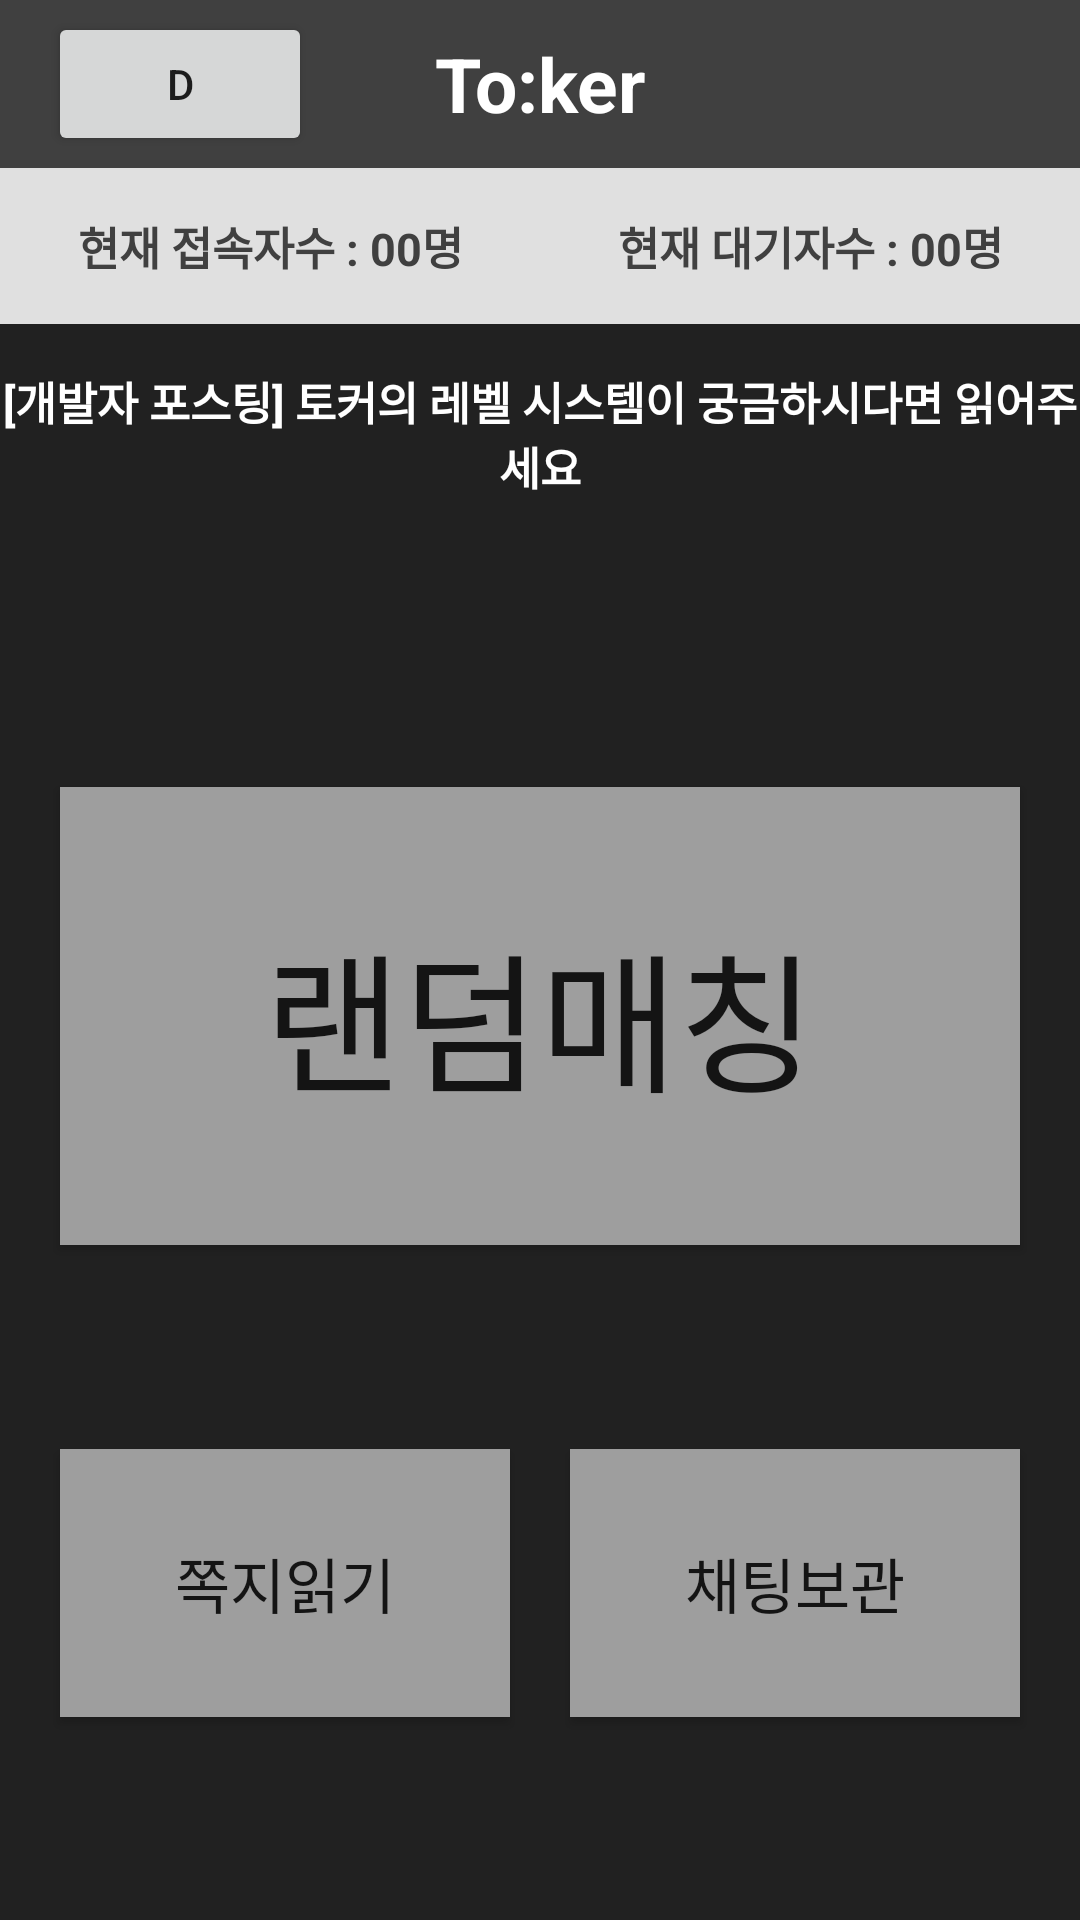

Layout XML and referenced resources for this Android screen:
<!-- AndroidManifest.xml: application theme Theme.AppCompat.Light.NoActionBar -->
<!-- res/layout/page_main.xml -->
<?xml version="1.0" encoding="utf-8"?>
<androidx.constraintlayout.widget.ConstraintLayout xmlns:android="http://schemas.android.com/apk/res/android"
    xmlns:app="http://schemas.android.com/apk/res-auto"
    xmlns:tools="http://schemas.android.com/tools"
    android:layout_width="match_parent"
    android:layout_height="match_parent"
    android:background="@color/tokerBlack"
    tools:context=".page.Page_Splash">

    <androidx.appcompat.widget.Toolbar
        android:id="@+id/page_main_toolbar"
        android:layout_width="0dp"
        android:layout_height="wrap_content"
        android:background="@color/tokerHeavyGray"
        app:layout_constraintEnd_toEndOf="parent"
        app:layout_constraintStart_toStartOf="parent"
        app:layout_constraintTop_toTopOf="parent">

        <Button
            android:id="@+id/page_main_button_communication"
            android:layout_width="wrap_content"
            android:layout_height="wrap_content"
            android:layout_gravity="left"
            android:text="D"
            />

        <TextView
            android:layout_width="wrap_content"
            android:layout_height="wrap_content"
            android:layout_gravity="center"
            android:text="To:ker"
            android:textColor="@color/tokerWhite"
            android:textStyle="bold"
            android:textSize="25dp"/>

    </androidx.appcompat.widget.Toolbar>

    <androidx.constraintlayout.widget.ConstraintLayout
        android:id="@+id/constraintLayout1"
        android:layout_width="0dp"
        android:layout_height="wrap_content"
        android:background="@color/tokerLightGray"
        app:layout_constraintBottom_toBottomOf="parent"
        app:layout_constraintEnd_toEndOf="@+id/page_main_toolbar"
        app:layout_constraintHorizontal_bias="1.0"
        app:layout_constraintStart_toStartOf="parent"
        app:layout_constraintTop_toBottomOf="@+id/page_main_toolbar"
        app:layout_constraintVertical_bias="0.0">

        <TextView
            android:id="@+id/page_main_textview_connectingNum"
            android:layout_width="0dp"
            android:layout_height="wrap_content"
            android:paddingTop="15dp"
            android:paddingBottom="15dp"
            android:text="현재 접속자수 : 00명"
            android:textAlignment="center"
            android:textColor="@color/tokerHeavyGray"
            android:textSize="15dp"
            android:textStyle="bold"
            app:layout_constraintBottom_toBottomOf="parent"
            app:layout_constraintEnd_toStartOf="@+id/page_main_textview_waitingNum"
            app:layout_constraintStart_toStartOf="parent"
            app:layout_constraintTop_toTopOf="parent" />

        <TextView
            android:id="@+id/page_main_textview_waitingNum"
            android:layout_width="0dp"
            android:layout_height="wrap_content"
            android:paddingTop="15dp"
            android:paddingBottom="15dp"
            android:text="현재 대기자수 : 00명"
            android:textAlignment="center"
            android:textColor="@color/tokerHeavyGray"
            android:textSize="15dp"
            android:textStyle="bold"
            app:layout_constraintBottom_toBottomOf="parent"
            app:layout_constraintEnd_toEndOf="parent"
            app:layout_constraintStart_toEndOf="@+id/page_main_textview_connectingNum"
            app:layout_constraintTop_toTopOf="parent" />

    </androidx.constraintlayout.widget.ConstraintLayout>

    <TextView
        android:id="@+id/page_main_textview_noticeBar"
        android:layout_width="0dp"
        android:layout_height="wrap_content"
        android:text="[개발자 포스팅] 토커의 레벨 시스템이 궁금하시다면 읽어주세요"
        android:textAlignment="center"
        android:textColor="@color/tokerWhite"
        android:textSize="15dp"
        android:textStyle="bold"
        android:paddingTop="15dp"
        android:paddingBottom="15dp"
        app:layout_constraintEnd_toEndOf="parent"
        app:layout_constraintStart_toStartOf="parent"
        app:layout_constraintTop_toBottomOf="@+id/constraintLayout1" />

    <Button
        android:id="@+id/page_main_button_randomMatching"
        android:layout_width="0dp"
        android:layout_height="wrap_content"
        android:layout_marginStart="20dp"
        android:layout_marginEnd="20dp"
        android:background="@color/tokerNormalGray"
        android:padding="40dp"
        android:text="랜덤매칭"
        android:textSize="50dp"
        app:layout_constraintBottom_toBottomOf="parent"
        app:layout_constraintEnd_toEndOf="parent"
        app:layout_constraintHorizontal_bias="0.498"
        app:layout_constraintStart_toStartOf="parent"
        app:layout_constraintTop_toBottomOf="@+id/page_main_textview_noticeBar"
        app:layout_constraintVertical_bias="0.265" />

    <Button
        android:id="@+id/page_main_button_readMSG"
        android:layout_width="0dp"
        android:layout_height="wrap_content"
        android:layout_marginStart="20dp"
        android:layout_marginEnd="10dp"
        android:background="@color/tokerNormalGray"
        android:padding="30dp"
        android:text="쪽지읽기"
        android:textSize="20dp"
        app:layout_constraintBottom_toBottomOf="parent"
        app:layout_constraintEnd_toStartOf="@+id/page_main_button_readChat"
        app:layout_constraintStart_toStartOf="parent"
        app:layout_constraintTop_toBottomOf="@+id/page_main_button_randomMatching" />

    <Button
        android:id="@+id/page_main_button_readChat"
        android:layout_width="0dp"
        android:layout_height="wrap_content"
        android:layout_marginStart="10dp"
        android:layout_marginEnd="20dp"
        android:background="@color/tokerNormalGray"
        android:padding="30dp"
        android:text="채팅보관"
        android:textSize="20dp"
        app:layout_constraintBottom_toBottomOf="parent"
        app:layout_constraintEnd_toEndOf="parent"
        app:layout_constraintStart_toEndOf="@+id/page_main_button_readMSG"
        app:layout_constraintTop_toBottomOf="@+id/page_main_button_randomMatching" />

</androidx.constraintlayout.widget.ConstraintLayout>
<!-- resources referenced by this layout -->
<resources>
  <color name="tokerBlack">#212121</color>
  <color name="tokerHeavyGray">#404040</color>
  <color name="tokerLightGray">#E0E0E0</color>
  <color name="tokerNormalGray">#9E9E9E</color>
  <color name="tokerWhite">#FFFFFFFF</color>
</resources>
